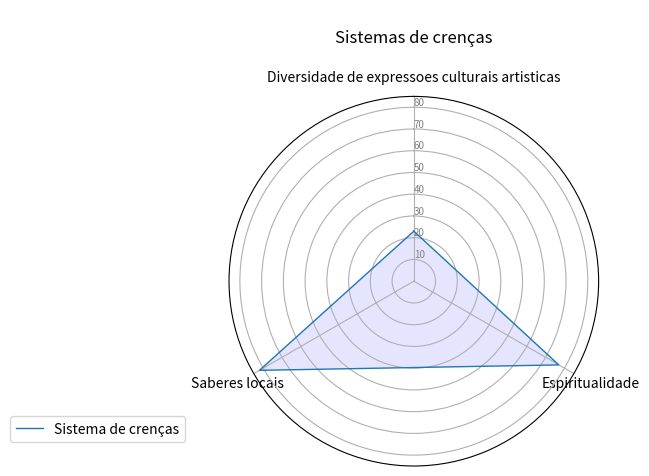

The matplotlib source for this figure:
import matplotlib.pyplot as plt
import pandas as pd
from math import pi

# Set data
df = pd.DataFrame({
    'group': ['A', 'B', 'C', 'D'],
    'Diversidade de expressoes culturais artisticas': [23,0,0,0],
    'Espiritualidade': [77, 0, 0, 0],
    'Saberes locais': [82, 0, 0, 0]
})

# ------- PART 1: Create background

# number of variable
categories = list(df)[1:]
N = len(categories)

# What will be the angle of each axis in the plot? (we divide the plot / number of variable)
angles = [n / float(N) * 2 * pi for n in range(N)]
angles += angles[:1]

# Initialise the spider plot
ax = plt.subplot(111, polar=True)

# If you want the first axis to be on top:
ax.set_theta_offset(pi / 2)
ax.set_theta_direction(-1)

# Draw one axe per variable + add labels
plt.xticks(angles[:-1], categories)

# Draw ylabels
ax.set_rlabel_position(0)
plt.yticks([10, 20, 30,40,50,60,70,80,90,100], ["10", "20", "30","40","50","60","70","80","94","100"], color="grey", size=7)
plt.ylim(0, 85)

# ------- PART 2: Add plots

# Plot each individual = each line of the data
# I don't make a loop, because plotting more than 3 groups makes the chart unreadable

# Ind1
values = df.loc[0].drop('group').values.flatten().tolist()
values += values[:1]
ax.plot(angles, values, linewidth=1, linestyle='solid', label="Sistema de crenças")
ax.fill(angles, values, 'b', alpha=0.1 )
plt.title("\nSistemas de crenças\n")
#
# # Ind2
# values = df.loc[1].drop('group').values.flatten().tolist()
# values += values[:1]
# ax.plot(angles, values, linewidth=1, linestyle='solid', label="group B")
# ax.fill(angles, values, 'r', alpha=0.1)
#
# # Ind3
#
# values = df.loc[1].drop('group').values.flatten().tolist()
# values += values[:1]
# ax.plot(angles, values, linewidth=1, linestyle='solid', label="group B")
# ax.fill(angles, values, 'r', alpha=0.1)
#
# # Ind4
#
#
# values = df.loc[1].drop('group').values.flatten().tolist()
# values += values[:1]
# ax.plot(angles, values, linewidth=1, linestyle='solid', label="group B")
# ax.fill(angles, values, 'r', alpha=0.1)
#
#
# # Ind5
#
#
# values = df.loc[1].drop('group').values.flatten().tolist()
# values += values[:1]
# ax.plot(angles, values, linewidth=1, linestyle='solid', label="group B")
# ax.fill(angles, values, 'r', alpha=0.1)
#
#
# # Ind6
#
#
# values = df.loc[1].drop('group').values.flatten().tolist()
# values += values[:1]
# ax.plot(angles, values, linewidth=1, linestyle='solid', label="group B")
# ax.fill(angles, values, 'r', alpha=0.1)
#
#
# # Ind7
#
#
# values = df.loc[1].drop('group').values.flatten().tolist()
# values += values[:1]
# ax.plot(angles, values, linewidth=1, linestyle='solid', label="group B")
# ax.fill(angles, values, 'r', alpha=0.1)
#
#
# # Ind8
#
#
# values = df.loc[1].drop('group').values.flatten().tolist()
# values += values[:1]
# ax.plot(angles, values, linewidth=1, linestyle='solid', label="group B")
# ax.fill(angles, values, 'r', alpha=0.1)


# Ind9

#
# values = df.loc[1].drop('group').values.flatten().tolist()
# values += values[:1]
# ax.plot(angles, values, linewidth=1, linestyle='solid', label="group B")
# ax.fill(angles, values, 'r', alpha=0.1)


# Ind11
#
#
# values = df.loc[1].drop('group').values.flatten().tolist()
# values += values[:1]
# ax.plot(angles, values, linewidth=1, linestyle='solid', label="group B")
# ax.fill(angles, values, 'r', alpha=0.1)
#

# Ind12

#
# values = df.loc[1].drop('group').values.flatten().tolist()
# values += values[:1]
# ax.plot(angles, values, linewidth=1, linestyle='solid', label="group B")
# ax.fill(angles, values, 'r', alpha=0.1)

# Add legend
plt.legend(loc='right', bbox_to_anchor=(-0.10, 0.1))

# Show the graph
plt.show()